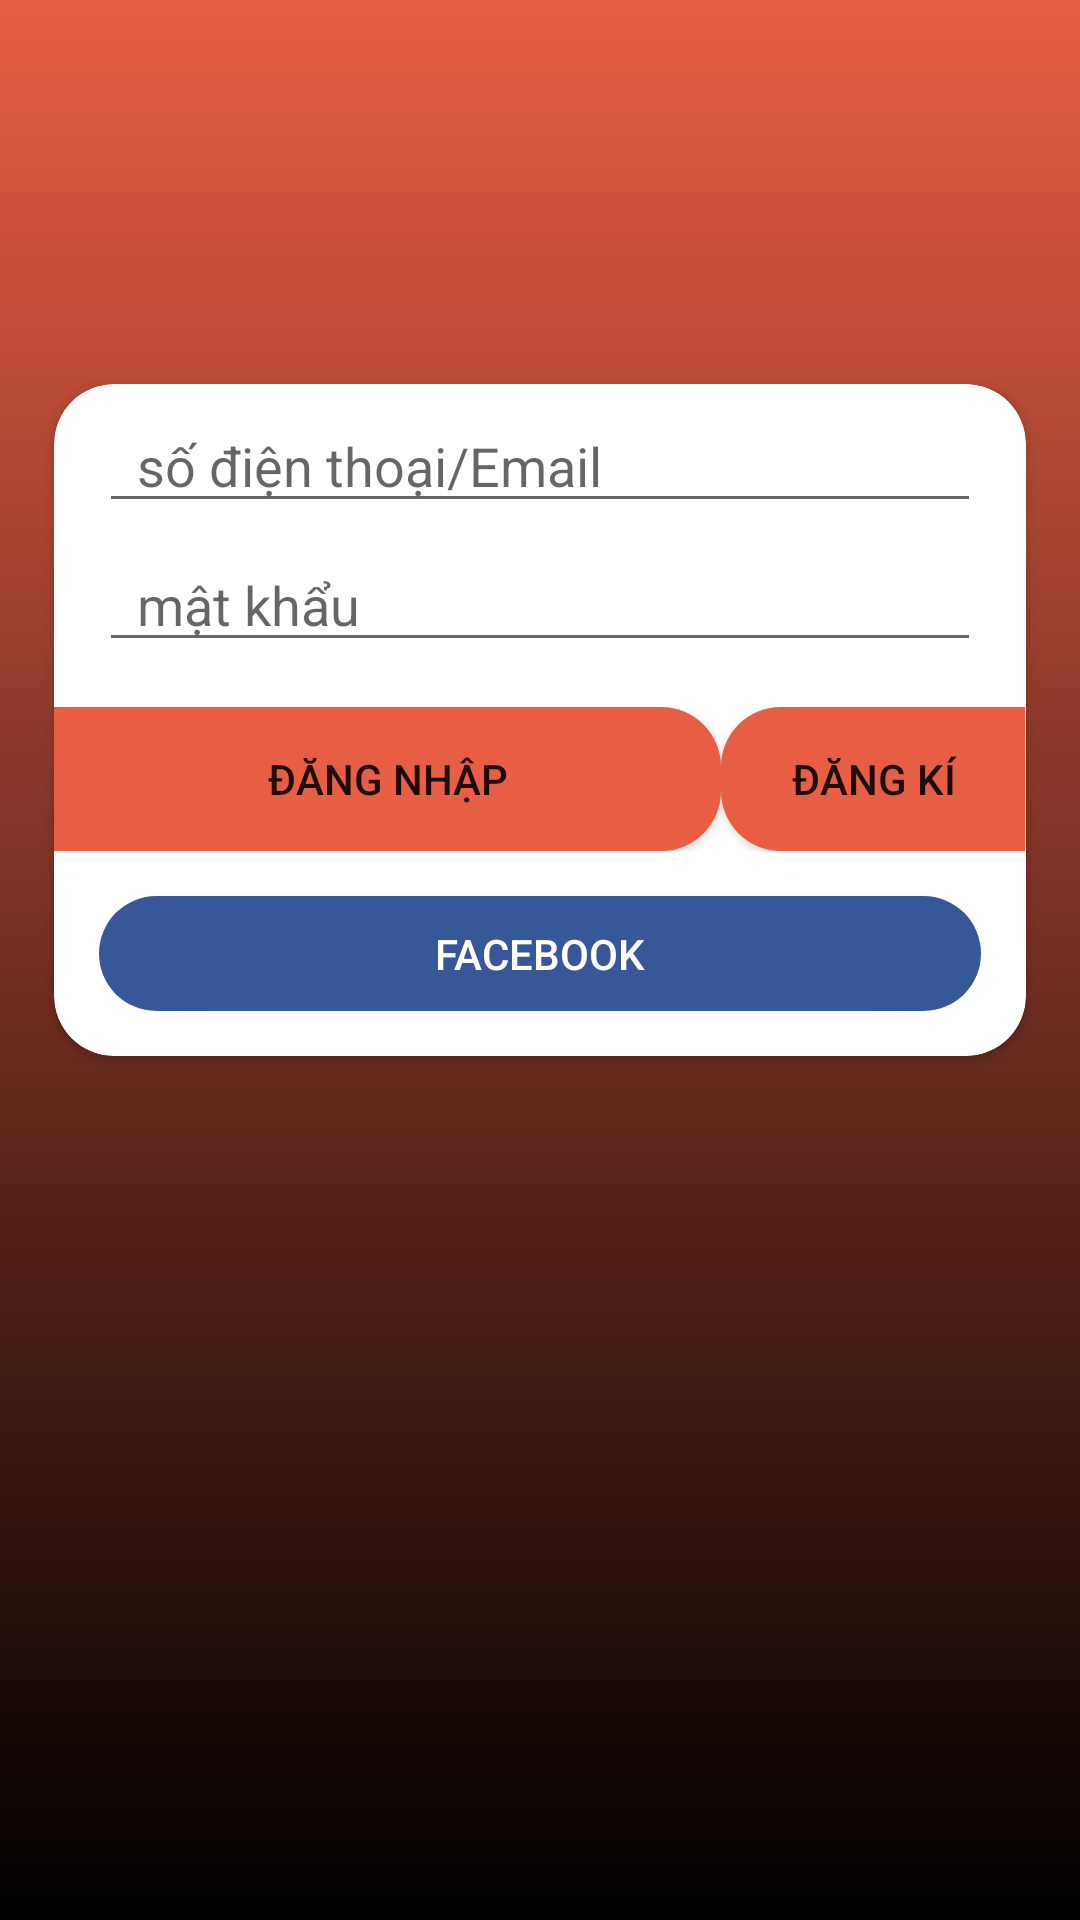

Layout XML and referenced resources for this Android screen:
<!-- AndroidManifest.xml: application theme AppTheme -->
<!-- res/layout/activity_main.xml -->
<?xml version="1.0" encoding="utf-8"?>
<androidx.constraintlayout.widget.ConstraintLayout xmlns:android="http://schemas.android.com/apk/res/android"
    xmlns:app="http://schemas.android.com/apk/res-auto"
    xmlns:tools="http://schemas.android.com/tools"
    android:layout_width="match_parent"
    android:layout_height="match_parent"
    android:background="@drawable/gradient1"
    tools:context=".MainActivity">

    <androidx.constraintlayout.widget.Guideline
        android:id="@+id/g1_edit"
        android:orientation="vertical"
        app:layout_constraintGuide_percent="0.05"
        android:layout_width="0dp"
        android:layout_height="0dp" />

    <androidx.constraintlayout.widget.Guideline
        android:id="@+id/g2_edit"
        android:orientation="vertical"
        app:layout_constraintGuide_percent="0.95"
        android:layout_width="0dp"
        android:layout_height="0dp" />
    <androidx.constraintlayout.widget.Guideline
        android:orientation="horizontal"
        android:id="@+id/g3_edit"
        app:layout_constraintGuide_percent="0.42"
        android:layout_width="0dp"
        android:layout_height="0dp" />
    <androidx.constraintlayout.widget.Guideline
        android:id="@+id/g1_card_bottom"
        app:layout_constraintGuide_percent="0.55"
        android:orientation="horizontal"
        android:layout_width="0dp"
        android:layout_height="0dp" />
    <androidx.constraintlayout.widget.Guideline
        android:id="@+id/g1_card_top"
        app:layout_constraintGuide_percent="0.2"
        android:orientation="horizontal"
        android:layout_width="0dp"
        android:layout_height="0dp" />




    <androidx.cardview.widget.CardView
        android:id="@+id/card_dangnhap"
        app:layout_constraintRight_toLeftOf="@id/g2_edit"
        app:layout_constraintLeft_toRightOf="@id/g1_edit"
        app:cardCornerRadius="20dp"
        app:layout_constraintTop_toBottomOf="@id/g1_card_top"
        app:layout_constraintBottom_toTopOf="@id/g1_card_bottom"
        android:layout_width="0dp"
        android:layout_height="0dp">
        <LinearLayout
            android:orientation="vertical"
            android:layout_width="match_parent"
            android:layout_height="match_parent">
            <EditText
                android:id="@+id/edit_taikhoan"
                android:hint="  số điện thoại/Email"
                android:layout_marginRight="15dp"
                android:layout_marginLeft="15dp"
                android:layout_marginTop="5dp"
                android:drawableLeft="@drawable/acc"
                android:layout_width="match_parent"
                android:layout_height="wrap_content" />
            <EditText
                android:id="@+id/edit_pass"
                android:hint="  mật khẩu"
                android:layout_marginRight="15dp"
                android:layout_marginLeft="15dp"
                android:layout_marginTop="5dp"
                android:inputType="textPassword"
                android:drawableLeft="@drawable/keywordss"
                android:layout_width="match_parent"
                android:layout_height="wrap_content" />
            <LinearLayout
                android:orientation="horizontal"
                android:layout_marginTop="15dp"
                android:layout_width="match_parent"
                android:layout_height="wrap_content">
            <Button
                android:id="@+id/btdangnhap"
                android:layout_gravity="left"
                android:text="Đăng Nhập"
                android:layout_weight="1"
                android:layout_width="wrap_content"
                android:layout_height="wrap_content"
                android:background="@drawable/bt_dn"/>

                <Button
                    android:id="@+id/btdangki"
                    android:layout_weight="0.1"
                    android:text="Đăng Kí"
                    android:layout_width="wrap_content"
                    android:layout_height="wrap_content"
                    android:layout_gravity="right"
                    android:background="@drawable/bt_dk" />
            </LinearLayout>

            <Button
                android:id="@+id/bt_fb"
                android:layout_width="match_parent"
                android:layout_height="wrap_content"
                android:layout_margin="15dp"
                android:background="@drawable/bt_fb"
                android:text="Facebook"
                android:textColor="#ffffff" />

        </LinearLayout>

    </androidx.cardview.widget.CardView>





</androidx.constraintlayout.widget.ConstraintLayout>
<!-- resources referenced by this layout -->
<resources>
  <!-- drawable bt_dk (drawable) -->
  <?xml version="1.0" encoding="utf-8"?>
  <shape
      xmlns:android="http://schemas.android.com/apk/res/android">
      <corners
          android:bottomLeftRadius="20dp"
          android:topLeftRadius="20dp"/>
  
      <solid android:color="@color/cam_sang"/>
  
  </shape>
  <!-- drawable bt_dn (drawable) -->
  <?xml version="1.0" encoding="utf-8"?>
  <shape
  xmlns:android="http://schemas.android.com/apk/res/android">
  <corners
      android:bottomRightRadius="20dp"
      android:topRightRadius="20dp"/>
  
      <solid android:color="@color/cam_sang"/>
  
  </shape>
  <!-- drawable bt_fb (drawable) -->
  <?xml version="1.0" encoding="utf-8"?>
  <shape
      xmlns:android="http://schemas.android.com/apk/res/android">
      <corners
          android:bottomLeftRadius="20dp"
          android:bottomRightRadius="20dp"
          android:topRightRadius="20dp"
          android:topLeftRadius="20dp"/>
  
      <solid android:color="#365899" />
  
  </shape>
  <!-- drawable gradient1 (drawable) -->
  <?xml version="1.0" encoding="utf-8"?>
  <shape
      xmlns:android="http://schemas.android.com/apk/res/android">
      <gradient
          android:angle="270"
          android:endColor="#000000"
          android:startColor="@color/cam_sang"
          android:type="linear"/>
  
  </shape>
  <style name="AppTheme" parent="Theme.AppCompat.Light.NoActionBar">
          
          <item name="colorPrimary">@color/cam_sang</item>
          <item name="colorPrimaryDark">@color/cam_sang</item>
          <item name="colorAccent">@color/cam_sang</item>
      </style>
  <color name="cam_sang">#E75E44</color>
</resources>
